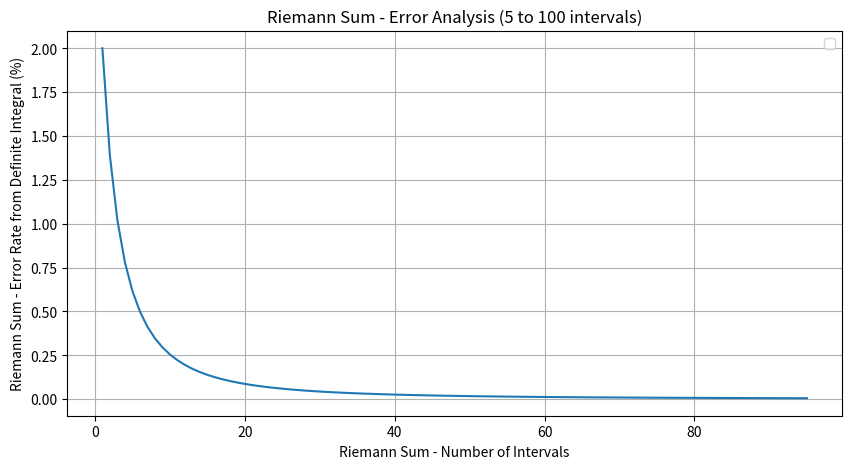

Source code (Python):
import matplotlib.pyplot as plt

def riemann_sum(lower:float, upper:float,delta:int, func) -> float:
    dx = (upper - lower)/delta
    midpoint_delta = dx / 2
    
    riemann_sum_output = 0
    
    for i in range(delta):
        midpoint = lower + (i * dx) + midpoint_delta
        y_delta = func(midpoint)
        riemann_sum_output += (y_delta * dx)

    return riemann_sum_output

if __name__ == '__main__':
    lower = 0
    upper = 10
    delta = 100
    func = lambda x: x * x * x
    output_list = []

    for i in range(5, delta):
        output_list.append(riemann_sum(lower, upper, i, func))

    actual_value = 2500
    output_errors = [abs((i - actual_value)/actual_value) * 100 for i in output_list]
    
    output_indices = list(range(1, len(output_list) + 1))

    plt.figure(figsize=(10, 5))
    plt.plot(output_indices, output_errors)

    plt.title("Riemann Sum - Error Analysis (5 to 100 intervals)")
    plt.xlabel("Riemann Sum - Number of Intervals")
    plt.ylabel("Riemann Sum - Error Rate from Definite Integral (%)")

    plt.grid(True)
    plt.legend()
    plt.savefig("output_illustration.png", dpi=300)
